Image classification data set "LITS17R" (dinbe0527/kcr2019_class on GitHub). Class labels (2): non-liver, liver.

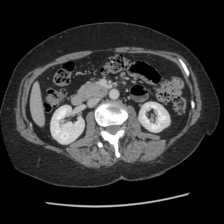
Label: liver

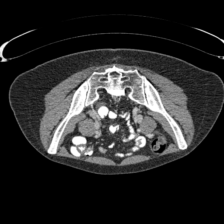
Label: non-liver

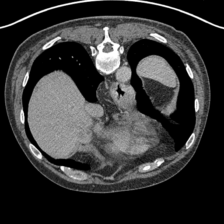
Label: liver

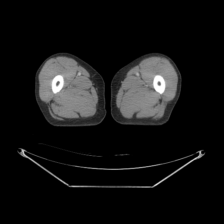
Label: non-liver

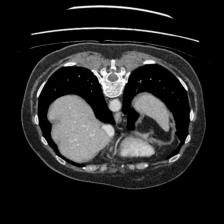
Label: liver

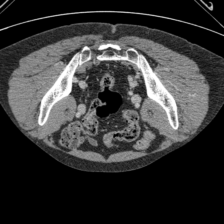
Label: non-liver
